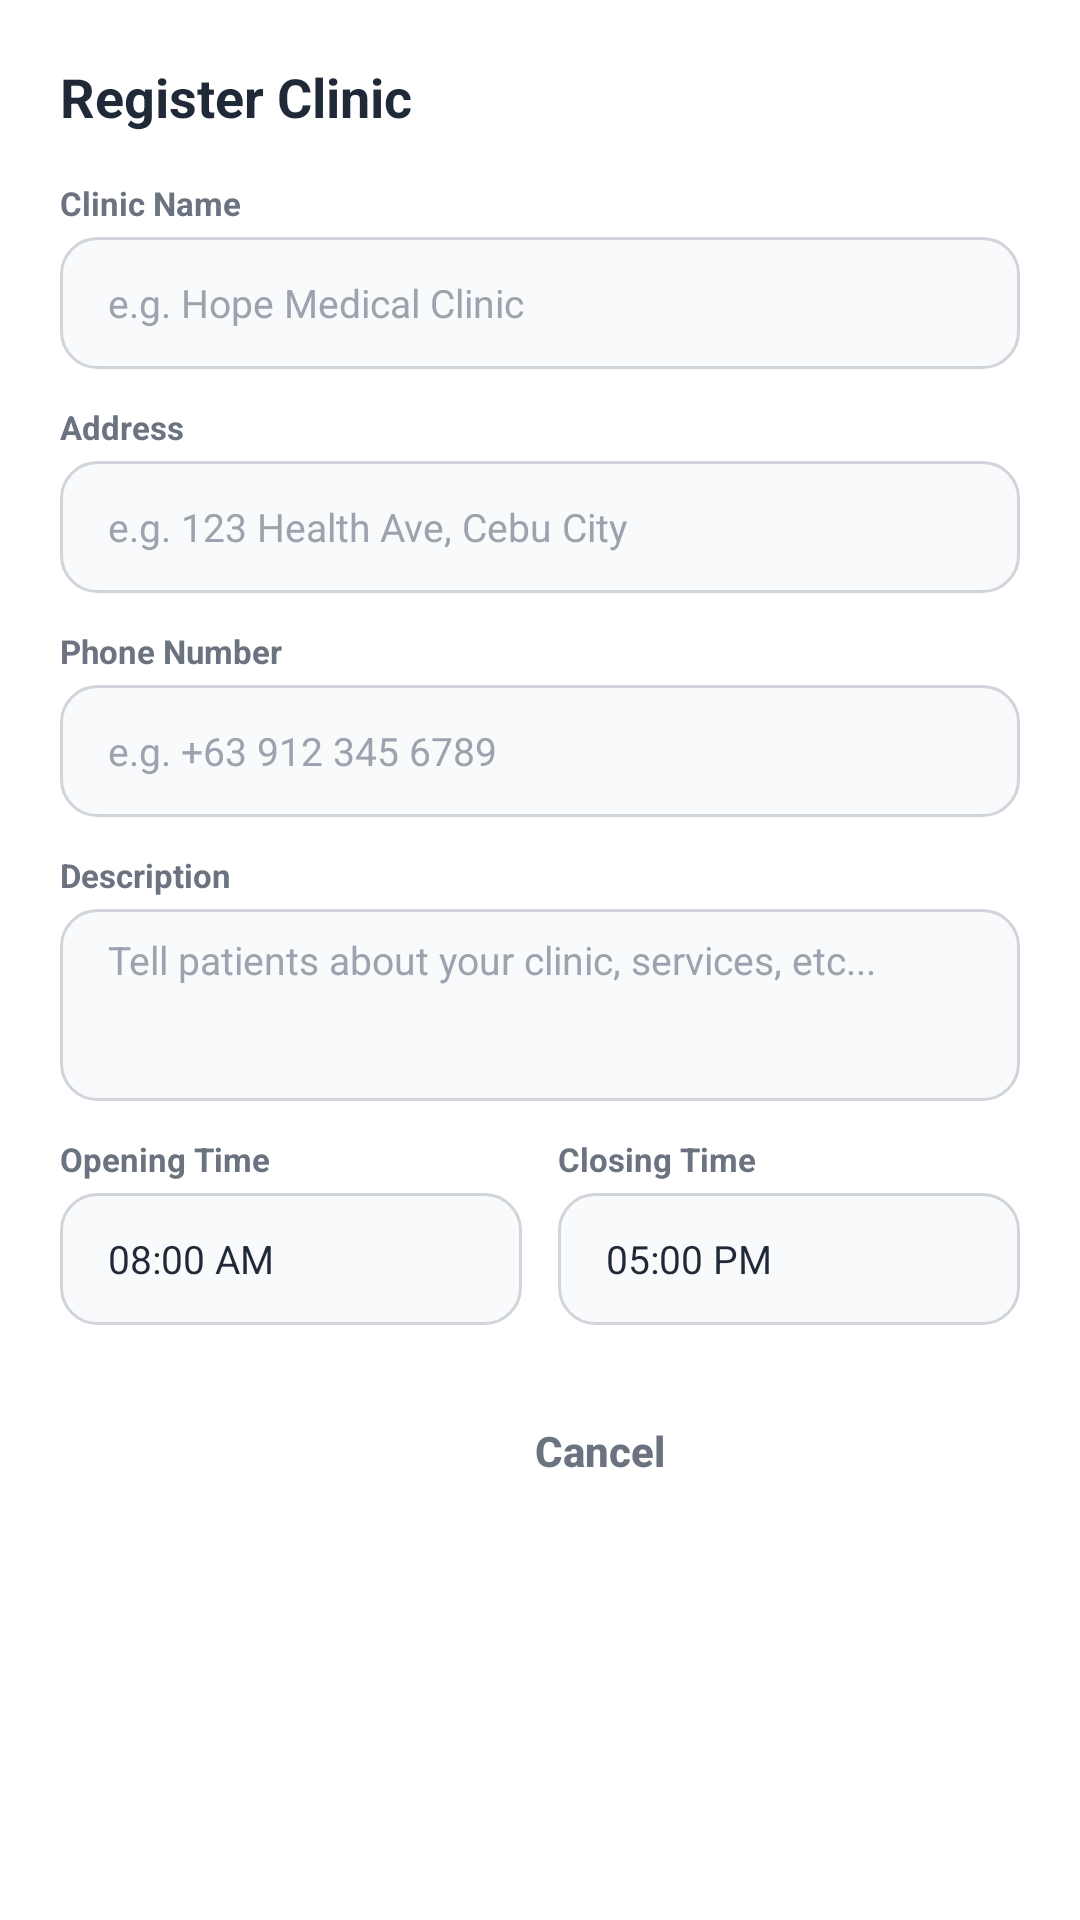

This screen was rendered from an Android layout file. Write that file and the resources it references.
<!-- AndroidManifest.xml: application theme Theme.MDQueue -->
<!-- res/layout/dialog_create_clinic.xml -->
<?xml version="1.0" encoding="utf-8"?>
<ScrollView xmlns:android="http://schemas.android.com/apk/res/android"
    android:layout_width="match_parent"
    android:layout_height="wrap_content"
    android:background="@color/white">

    <LinearLayout
        android:layout_width="match_parent"
        android:layout_height="wrap_content"
        android:orientation="vertical"
        android:padding="20dp">

        <TextView
            android:layout_width="wrap_content"
            android:layout_height="wrap_content"
            android:text="Register Clinic"
            android:textColor="@color/text_primary"
            android:textSize="18sp"
            android:textStyle="bold"
            android:layout_marginBottom="16dp" />

        
        <TextView
            android:layout_width="wrap_content"
            android:layout_height="wrap_content"
            android:text="Clinic Name"
            android:textColor="@color/text_secondary"
            android:textSize="11sp"
            android:textStyle="bold"
            android:layout_marginBottom="4dp" />

        <EditText
            android:id="@+id/etClinicName"
            android:layout_width="match_parent"
            android:layout_height="44dp"
            android:background="@drawable/bg_input"
            android:hint="e.g. Hope Medical Clinic"
            android:textColor="@color/text_primary"
            android:textColorHint="@color/text_hint"
            android:textSize="13sp"
            android:inputType="textPersonName"
            android:maxLines="1"
            android:layout_marginBottom="12dp" />

        
        <TextView
            android:layout_width="wrap_content"
            android:layout_height="wrap_content"
            android:text="Address"
            android:textColor="@color/text_secondary"
            android:textSize="11sp"
            android:textStyle="bold"
            android:layout_marginBottom="4dp" />

        <EditText
            android:id="@+id/etClinicAddress"
            android:layout_width="match_parent"
            android:layout_height="44dp"
            android:background="@drawable/bg_input"
            android:hint="e.g. 123 Health Ave, Cebu City"
            android:textColor="@color/text_primary"
            android:textColorHint="@color/text_hint"
            android:textSize="13sp"
            android:inputType="textPostalAddress"
            android:maxLines="1"
            android:layout_marginBottom="12dp" />

        
        <TextView
            android:layout_width="wrap_content"
            android:layout_height="wrap_content"
            android:text="Phone Number"
            android:textColor="@color/text_secondary"
            android:textSize="11sp"
            android:textStyle="bold"
            android:layout_marginBottom="4dp" />

        <EditText
            android:id="@+id/etClinicPhone"
            android:layout_width="match_parent"
            android:layout_height="44dp"
            android:background="@drawable/bg_input"
            android:hint="e.g. +63 912 345 6789"
            android:textColor="@color/text_primary"
            android:textColorHint="@color/text_hint"
            android:textSize="13sp"
            android:inputType="phone"
            android:maxLines="1"
            android:layout_marginBottom="12dp" />

        
        <TextView
            android:layout_width="wrap_content"
            android:layout_height="wrap_content"
            android:text="Description"
            android:textColor="@color/text_secondary"
            android:textSize="11sp"
            android:textStyle="bold"
            android:layout_marginBottom="4dp" />

        <EditText
            android:id="@+id/etClinicDesc"
            android:layout_width="match_parent"
            android:layout_height="64dp"
            android:background="@drawable/bg_input"
            android:hint="Tell patients about your clinic, services, etc..."
            android:textColor="@color/text_primary"
            android:textColorHint="@color/text_hint"
            android:textSize="13sp"
            android:inputType="textMultiLine"
            android:gravity="top|start"
            android:paddingTop="8dp"
            android:paddingBottom="8dp"
            android:layout_marginBottom="12dp" />

        
        <LinearLayout
            android:layout_width="match_parent"
            android:layout_height="wrap_content"
            android:orientation="horizontal"
            android:layout_marginBottom="20dp">

            <LinearLayout
                android:layout_width="0dp"
                android:layout_height="wrap_content"
                android:layout_weight="1"
                android:orientation="vertical"
                android:layout_marginEnd="6dp">

                <TextView
                    android:layout_width="wrap_content"
                    android:layout_height="wrap_content"
                    android:text="Opening Time"
                    android:textColor="@color/text_secondary"
                    android:textSize="11sp"
                    android:textStyle="bold"
                    android:layout_marginBottom="4dp" />

                <EditText
                    android:id="@+id/etClinicOpen"
                    android:layout_width="match_parent"
                    android:layout_height="44dp"
                    android:background="@drawable/bg_input"
                    android:hint="08:00 AM"
                    android:text="08:00 AM"
                    android:textColor="@color/text_primary"
                    android:textColorHint="@color/text_hint"
                    android:textSize="13sp"
                    android:inputType="text"
                    android:maxLines="1" />
            </LinearLayout>

            <LinearLayout
                android:layout_width="0dp"
                android:layout_height="wrap_content"
                android:layout_weight="1"
                android:orientation="vertical"
                android:layout_marginStart="6dp">

                <TextView
                    android:layout_width="wrap_content"
                    android:layout_height="wrap_content"
                    android:text="Closing Time"
                    android:textColor="@color/text_secondary"
                    android:textSize="11sp"
                    android:textStyle="bold"
                    android:layout_marginBottom="4dp" />

                <EditText
                    android:id="@+id/etClinicClose"
                    android:layout_width="match_parent"
                    android:layout_height="44dp"
                    android:background="@drawable/bg_input"
                    android:hint="05:00 PM"
                    android:text="05:00 PM"
                    android:textColor="@color/text_primary"
                    android:textColorHint="@color/text_hint"
                    android:textSize="13sp"
                    android:inputType="text"
                    android:maxLines="1" />
            </LinearLayout>
        </LinearLayout>

        
        <LinearLayout
            android:layout_width="match_parent"
            android:layout_height="wrap_content"
            android:orientation="horizontal"
            android:gravity="end">

            <Button
                android:id="@+id/btnCancel"
                android:layout_width="wrap_content"
                android:layout_height="44dp"
                android:background="?attr/selectableItemBackground"
                android:text="Cancel"
                android:textAllCaps="false"
                android:textColor="@color/text_secondary"
                android:textStyle="bold"
                android:layout_marginEnd="8dp"/>

            <Button
                android:id="@+id/btnCreate"
                android:layout_width="wrap_content"
                android:layout_height="44dp"
                android:background="@drawable/bg_button_primary"
                android:text="Register"
                android:textAllCaps="false"
                android:textColor="@color/white"
                android:textStyle="bold" />
        </LinearLayout>

    </LinearLayout>
</ScrollView>
<!-- resources referenced by this layout -->
<resources>
  <color name="text_hint">#9CA3AF</color>
  <color name="text_primary">#1F2937</color>
  <color name="text_secondary">#6B7280</color>
  <color name="white">#FFFFFF</color>
  <!-- drawable bg_input (drawable) -->
  <?xml version="1.0" encoding="utf-8"?>
  <shape xmlns:android="http://schemas.android.com/apk/res/android"
      android:shape="rectangle">
      <solid android:color="@color/input_background" />
      <stroke
          android:width="1dp"
          android:color="@color/input_border" />
      <corners android:radius="12dp" />
      <padding
          android:left="16dp"
          android:top="4dp"
          android:right="16dp"
          android:bottom="4dp" />
  </shape>
  <style name="Theme.MDQueue" parent="Theme.MaterialComponents.Light.NoActionBar">
          <item name="colorPrimary">@color/primary</item>
          <item name="colorPrimaryDark">@color/primary_dark</item>
          <item name="colorAccent">@color/primary</item>
          <item name="android:windowBackground">@color/background</item>
          <item name="android:statusBarColor">@color/white</item>
          <item name="android:windowLightStatusBar">true</item>
      </style>
  <color name="input_background">#F9FAFB</color>
  <color name="input_border">#D1D5DB</color>
  <color name="primary">#2563EB</color>
  <color name="primary_dark">#1D4ED8</color>
  <color name="background">#FFFFFF</color>
</resources>
